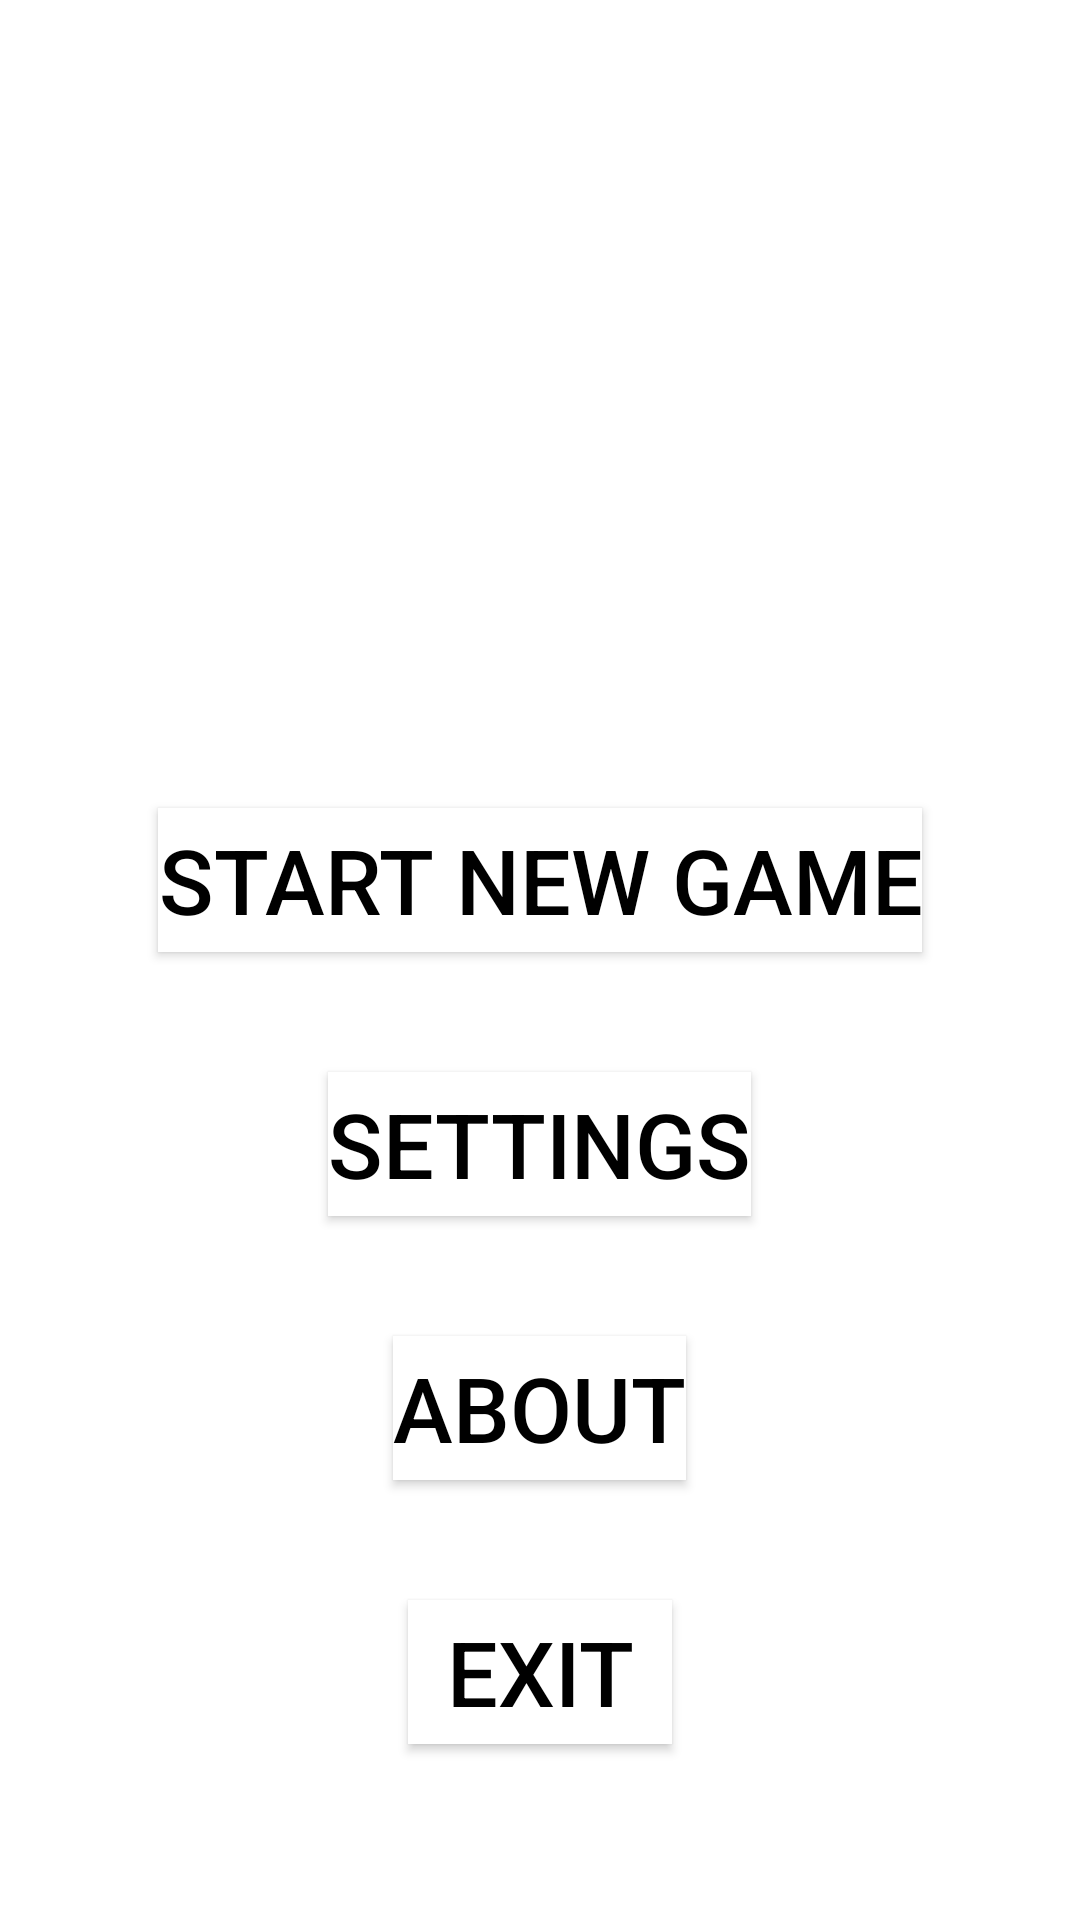

Here is an Android app screen rendered from its layout file. Give the layout XML and the strings, colors and styles it references.
<!-- AndroidManifest.xml: fallback theme Theme.MaterialComponents.DayNight.NoActionBar -->
<!-- res/layout/main_menu.xml -->
<?xml version="1.0" encoding="utf-8"?>
<LinearLayout xmlns:android="http://schemas.android.com/apk/res/android"
              android:orientation="vertical"
              android:layout_width="fill_parent"
              android:layout_height="fill_parent">

    <TextView
            android:layout_width="wrap_content"
            android:layout_height="wrap_content"
            android:layout_alignParentTop="true"
            android:layout_centerHorizontal="true"
            android:layout_marginTop="36dp"
            android:text="@string/app_name_menu"
            android:textSize="40dp"
            android:textColor="#fff"/>

    <Button
            android:id="@+id/button_start_new_game"
            android:layout_width="wrap_content"
            android:layout_height="wrap_content"
            android:layout_gravity="center_horizontal|center_vertical"
            android:layout_alignParentTop="true"
            android:layout_centerHorizontal="true"
            android:layout_marginTop="180dp"
            android:text="@string/button_label_start_new_game"
            android:textSize="30dp"
            android:textColor="#000"
            android:background="#fff"/>

    <Button
            android:id="@+id/button_settings"
            android:layout_width="wrap_content"
            android:layout_height="wrap_content"
            android:layout_gravity="center_horizontal|center_vertical"
            android:layout_alignParentTop="true"
            android:layout_centerHorizontal="true"
            android:layout_marginTop="40dp"
            android:text="@string/button_label_settings"
            android:textSize="30dp"
            android:textColor="#000"
            android:background="#fff"/>

    <Button
            android:id="@+id/button_about"
            android:layout_width="wrap_content"
            android:layout_height="wrap_content"
            android:layout_gravity="center_horizontal|center_vertical"
            android:layout_alignParentTop="true"
            android:layout_centerHorizontal="true"
            android:layout_marginTop="40dp"
            android:text="@string/button_label_about"
            android:textSize="30dp"
            android:textColor="#000"
            android:background="#fff"/>

    <Button
            android:id="@+id/button_exit"
            android:layout_width="wrap_content"
            android:layout_height="wrap_content"
            android:layout_gravity="center_horizontal|center_vertical"
            android:layout_alignParentTop="true"
            android:layout_centerHorizontal="true"
            android:layout_marginTop="40dp"
            android:text="@string/button_label_exit"
            android:textSize="30dp"
            android:textColor="#000"
            android:background="#fff"/>

</LinearLayout>
<!-- resources referenced by this layout -->
<resources>
  <string name="app_name_menu">Game</string>
  <string name="button_label_about">About</string>
  <string name="button_label_exit">Exit</string>
  <string name="button_label_settings">Settings</string>
  <string name="button_label_start_new_game">Start New Game</string>
</resources>
